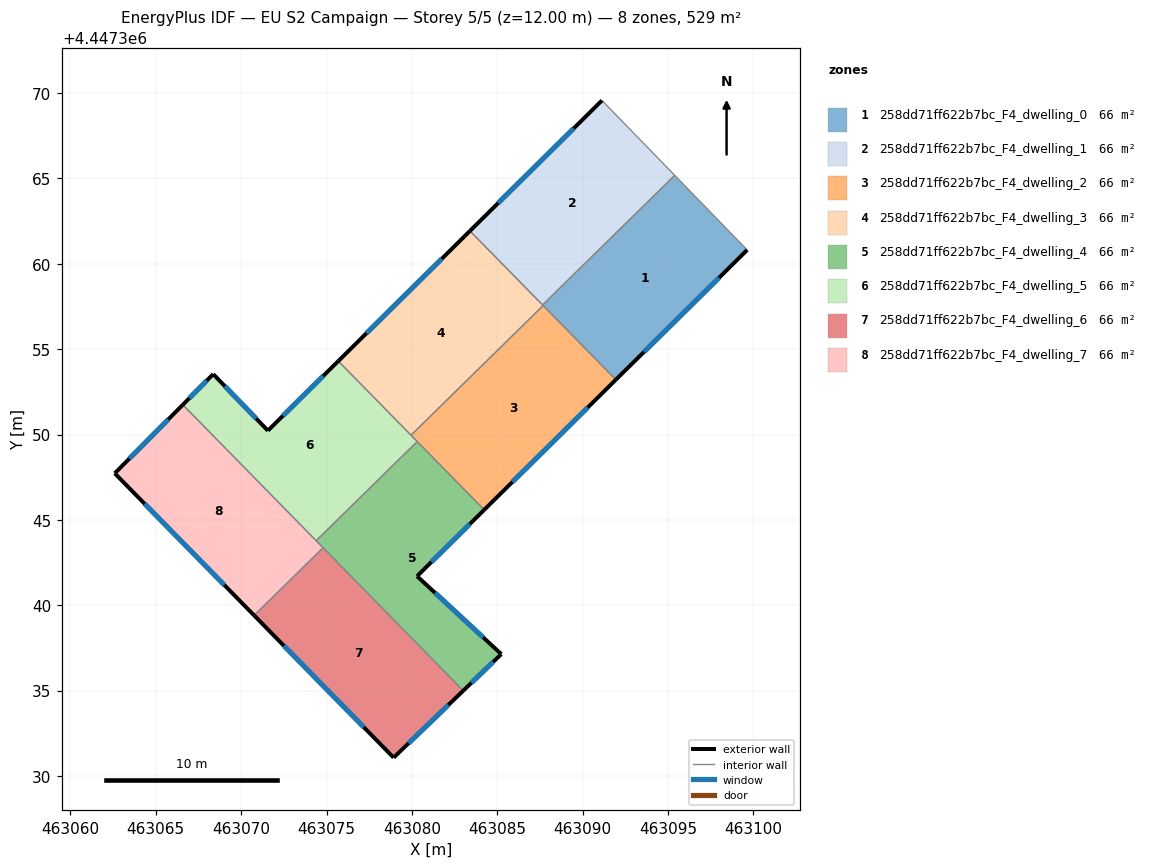
=== STOREY PLAN SPEC (per zone: floor XY polygon, exterior-wall plan segments, windows/doors) ===
zone 1: 258dd71ff622b7bc_F4_dwelling_0  (66.2 m²)
  floor: (463095.40, 4447365.18) (463099.64, 4447360.81) (463091.95, 4447353.21) (463087.66, 4447357.59)
  exterior wall: (463091.95, 4447353.21) – (463099.64, 4447360.81)  [10.8 m]
    window: (463093.60, 4447354.84) – (463097.99, 4447359.18)  [10.6 m²]
  interior walls: 4
zone 2: 258dd71ff622b7bc_F4_dwelling_1  (66.2 m²)
  floor: (463091.13, 4447369.57) (463095.40, 4447365.18) (463087.66, 4447357.59) (463083.40, 4447361.92)
  exterior wall: (463091.13, 4447369.57) – (463083.40, 4447361.92)  [10.9 m]
    window: (463089.48, 4447367.93) – (463085.06, 4447363.56)  [10.7 m²]
  interior walls: 3
zone 3: 258dd71ff622b7bc_F4_dwelling_2  (66.2 m²)
  floor: (463087.69, 4447357.55) (463091.95, 4447353.21) (463084.24, 4447345.59) (463079.95, 4447349.96)
  exterior wall: (463084.24, 4447345.59) – (463091.95, 4447353.21)  [10.8 m]
    window: (463085.89, 4447347.22) – (463090.30, 4447351.58)  [10.6 m²]
  interior walls: 4
zone 4: 258dd71ff622b7bc_F4_dwelling_3  (66.2 m²)
  floor: (463083.40, 4447361.92) (463087.69, 4447357.55) (463079.95, 4447349.96) (463075.69, 4447354.30)
  exterior wall: (463083.40, 4447361.92) – (463075.69, 4447354.30)  [10.8 m]
    window: (463081.75, 4447360.29) – (463077.34, 4447355.93)  [10.6 m²]
  interior walls: 4
zone 5: 258dd71ff622b7bc_F4_dwelling_4  (66.2 m²)
  floor: (463084.24, 4447345.59) (463080.30, 4447341.70) (463085.24, 4447337.14) (463083.01, 4447335.00) (463074.39, 4447343.78) (463080.31, 4447349.59)
  exterior wall: (463083.01, 4447335.00) – (463085.24, 4447337.14)  [3.1 m]
    window: (463083.49, 4447335.46) – (463084.76, 4447336.68)  [3.0 m²]
  exterior wall: (463080.30, 4447341.70) – (463084.24, 4447345.59)  [5.5 m]
    window: (463081.15, 4447342.54) – (463083.39, 4447344.76)  [5.4 m²]
  exterior wall: (463085.24, 4447337.14) – (463080.30, 4447341.70)  [6.7 m]
    window: (463084.18, 4447338.12) – (463081.36, 4447340.73)  [6.6 m²]
  interior walls: 4
zone 6: 258dd71ff622b7bc_F4_dwelling_5  (66.2 m²)
  floor: (463075.69, 4447354.30) (463080.31, 4447349.59) (463074.39, 4447343.78) (463066.58, 4447351.74) (463068.36, 4447353.54) (463071.57, 4447350.23)
  exterior wall: (463068.36, 4447353.54) – (463066.58, 4447351.74)  [2.5 m]
    window: (463067.98, 4447353.15) – (463066.96, 4447352.13)  [2.5 m²]
  exterior wall: (463071.57, 4447350.23) – (463068.36, 4447353.54)  [4.6 m]
    window: (463070.88, 4447350.94) – (463069.05, 4447352.83)  [4.5 m²]
  exterior wall: (463075.69, 4447354.30) – (463071.57, 4447350.23)  [5.8 m]
    window: (463074.81, 4447353.43) – (463072.45, 4447351.10)  [5.7 m²]
  interior walls: 4
zone 7: 258dd71ff622b7bc_F4_dwelling_6  (66.2 m²)
  floor: (463074.80, 4447343.37) (463083.01, 4447335.00) (463078.93, 4447331.08) (463070.76, 4447339.41)
  exterior wall: (463078.93, 4447331.08) – (463083.01, 4447335.00)  [5.7 m]
    window: (463079.80, 4447331.92) – (463082.14, 4447334.16)  [5.5 m²]
  exterior wall: (463070.76, 4447339.41) – (463078.93, 4447331.08)  [11.7 m]
    window: (463072.51, 4447337.62) – (463077.18, 4447332.86)  [11.4 m²]
  interior walls: 2
zone 8: 258dd71ff622b7bc_F4_dwelling_7  (66.2 m²)
  floor: (463066.58, 4447351.74) (463074.80, 4447343.37) (463070.76, 4447339.41) (463062.60, 4447347.73)
  exterior wall: (463062.60, 4447347.73) – (463070.76, 4447339.41)  [11.7 m]
    window: (463064.35, 4447345.95) – (463069.01, 4447341.19)  [11.4 m²]
  exterior wall: (463066.58, 4447351.74) – (463062.60, 4447347.73)  [5.7 m]
    window: (463065.73, 4447350.88) – (463063.45, 4447348.59)  [5.5 m²]
  interior walls: 3

=== DERIVED (storey summary) ===
Building: EU S2 Campaign
Storey: 5 of 5  (floor level z = 12.00 m)
Storey gross floor area: 529.3 m²
Zones on this storey: 8
  - 258dd71ff622b7bc_F4_dwelling_0: floor 66.2 m²; exterior wall 10.8 m (32.4 m²); 1 window(s) 10.6 m²; WWR 32.7%
  - 258dd71ff622b7bc_F4_dwelling_1: floor 66.2 m²; exterior wall 10.9 m (32.6 m²); 1 window(s) 10.7 m²; WWR 32.7%
  - 258dd71ff622b7bc_F4_dwelling_2: floor 66.2 m²; exterior wall 10.8 m (32.5 m²); 1 window(s) 10.6 m²; WWR 32.7%
  - 258dd71ff622b7bc_F4_dwelling_3: floor 66.2 m²; exterior wall 10.8 m (32.5 m²); 1 window(s) 10.6 m²; WWR 32.7%
  - 258dd71ff622b7bc_F4_dwelling_4: floor 66.2 m²; exterior wall 15.3 m (46.0 m²); 3 window(s) 15.0 m²; WWR 32.7%
  - 258dd71ff622b7bc_F4_dwelling_5: floor 66.2 m²; exterior wall 12.9 m (38.8 m²); 3 window(s) 12.7 m²; WWR 32.7%
  - 258dd71ff622b7bc_F4_dwelling_6: floor 66.2 m²; exterior wall 17.3 m (52.0 m²); 2 window(s) 17.0 m²; WWR 32.7%
  - 258dd71ff622b7bc_F4_dwelling_7: floor 66.2 m²; exterior wall 17.3 m (51.9 m²); 2 window(s) 17.0 m²; WWR 32.7%
Zone adjacency (shared interzone walls):
  - 258dd71ff622b7bc_F4_dwelling_0 ↔ 258dd71ff622b7bc_F4_dwelling_1
  - 258dd71ff622b7bc_F4_dwelling_0 ↔ 258dd71ff622b7bc_F4_dwelling_2
  - 258dd71ff622b7bc_F4_dwelling_0 ↔ 258dd71ff622b7bc_F4_dwelling_3
  - 258dd71ff622b7bc_F4_dwelling_1 ↔ 258dd71ff622b7bc_F4_dwelling_3
  - 258dd71ff622b7bc_F4_dwelling_2 ↔ 258dd71ff622b7bc_F4_dwelling_3
  - 258dd71ff622b7bc_F4_dwelling_2 ↔ 258dd71ff622b7bc_F4_dwelling_4
  - 258dd71ff622b7bc_F4_dwelling_2 ↔ 258dd71ff622b7bc_F4_dwelling_5
  - 258dd71ff622b7bc_F4_dwelling_3 ↔ 258dd71ff622b7bc_F4_dwelling_5
  - 258dd71ff622b7bc_F4_dwelling_4 ↔ 258dd71ff622b7bc_F4_dwelling_5
  - 258dd71ff622b7bc_F4_dwelling_4 ↔ 258dd71ff622b7bc_F4_dwelling_6
  - 258dd71ff622b7bc_F4_dwelling_4 ↔ 258dd71ff622b7bc_F4_dwelling_7
  - 258dd71ff622b7bc_F4_dwelling_5 ↔ 258dd71ff622b7bc_F4_dwelling_7
  - 258dd71ff622b7bc_F4_dwelling_6 ↔ 258dd71ff622b7bc_F4_dwelling_7